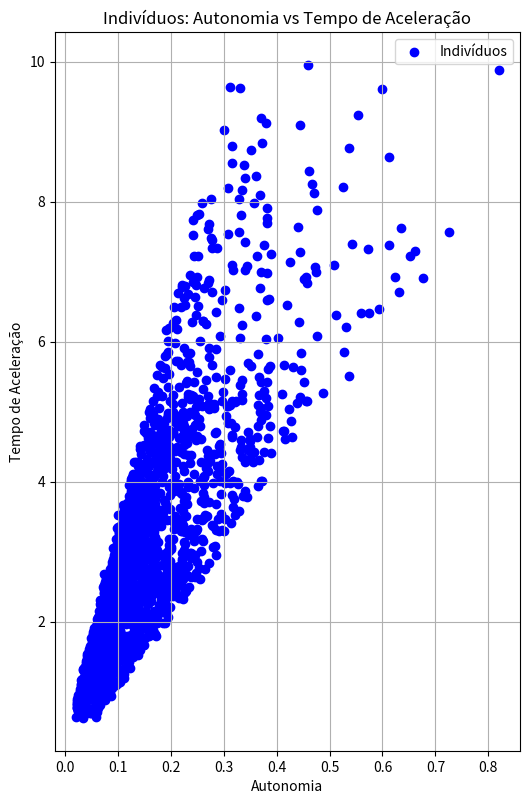
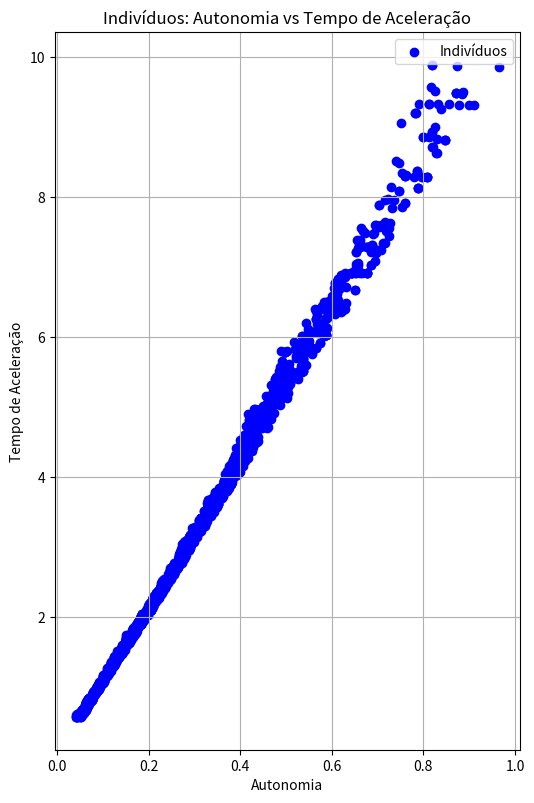

Here is the Python script that generated these plots, in order:
import random
import matplotlib.pyplot as plt

random.seed(42)

NUM_INDIVIDUOS = 2000
GERACOES = 4

class Solucao:
    def __init__(self, diametro_roda, potencia_motor, capacidade_bateria):
        self.diametro_roda = diametro_roda
        self.potencia_motor = potencia_motor
        self.capacidade_bateria = capacidade_bateria
        
        self.autonomia = capacidade_bateria / (potencia_motor * diametro_roda)
        self.tempo_aceleracao = (capacidade_bateria + diametro_roda) / potencia_motor
        
        self.domination_count = 0
        self.dominates = []
        
        self.front = 0
        self.crowding_distance = -1

def gerar_individuos(n=10):
    individuos = []
    for _ in range(n):
        diametro_roda = random.uniform(10, 30)  # exemplo: entre 10 e 30
        potencia_motor = random.uniform(50, 200)  # exemplo: entre 50 e 200
        capacidade_bateria = random.uniform(100, 500)  # exemplo: entre 100 e 500
        individuo = Solucao(diametro_roda, potencia_motor, capacidade_bateria)
        individuos.append(individuo)
    return individuos

def crossover(populacao, parents) -> Solucao:
    parent1, parent2 = parents[:]
    if random.random() < 0.05:
        capacidade = random.uniform(100, 500)
    elif(random.random() < 0.5):
        capacidade = parent1.capacidade_bateria
    else:
        capacidade = parent2.capacidade_bateria
    
    if random.random() < 0.05:
        potencia = random.uniform(50, 200)
    elif(random.random() < 0.5):
        potencia = parent1.potencia_motor
    else:
        potencia = parent2.potencia_motor
    
    if random.random() < 0.05:
        diametro = random.uniform(10, 30)
    elif(random.random() < 0.5):
        diametro = parent1.diametro_roda
    else:
        diametro = parent2.diametro_roda
    
    return Solucao(diametro, potencia, capacidade)

def offspring_aleatoria(populacao: list[Solucao]):
    nova_pop = populacao[:]
    for _ in range(len(populacao)):
        index1, index2 = random.sample(range(len(populacao)), 2)
        parents = [populacao[index1], populacao[index2]]
        novo_ind = crossover(populacao, parents)
        nova_pop.append(novo_ind)
    return nova_pop

def offspring(populacao: list[Solucao]):
    nova_pop = populacao[:]
    for i in range(len(populacao)):
        parents = []
        for _ in range(2):
            index1, index2 = random.sample(range(len(populacao)), 2)
            candidate1, candidate2 = populacao[index1], populacao[index2]
            
            if candidate1.front == candidate2.front:
                if candidate1.crowding_distance > candidate2.crowding_distance:
                    parents.append(candidate1)
                else:
                    parents.append(candidate2)
            elif candidate1.front < candidate2.front:
                parents.append(candidate1)
            else:
                parents.append(candidate2)
        novo_ind = crossover(populacao, parents)
        nova_pop.append(novo_ind)
    return nova_pop

def domina(dominates: Solucao, dominated: Solucao):
    condicao1 = (dominates.autonomia >= dominated.autonomia and dominates.tempo_aceleracao <= dominated.tempo_aceleracao)
    condicao2 = (dominates.autonomia > dominated.autonomia or dominates.tempo_aceleracao < dominated.tempo_aceleracao)
    return condicao1 and condicao2

def non_dominated_sorting(pop: list[Solucao]):
    for ind1 in pop:
        for ind2 in pop:
            if domina(ind1, ind2):
                ind2.domination_count += 1
                ind1.dominates.append(ind2)
                
    fronts = []      
    fronts.append([])
    for individuo in pop:
        if individuo.domination_count == 0:
            individuo.front = 1
            fronts[0].append(individuo)
    i = 0
    while True:
        for individuo in fronts[i]:
            for dominated in individuo.dominates:
                dominated.domination_count -= 1
        
        indiv_sem_frente = False
        fronts.append([])
        for individuo in pop:
            if individuo.front == 0:
                indiv_sem_frente = True
                if individuo.domination_count == 0:
                    individuo.front = i+2
                    fronts[i+1].append(individuo)
        i += 1
        if not indiv_sem_frente:
            break
    
    # for indiv in pop:
    #     print(f"auton: {indiv.autonomia} aceler: {indiv.tempo_aceleracao} domination_count:{indiv.domination_count} front: {indiv.front}")
    return fronts

def crowding_distance_sorting(front: list[Solucao]):
    for solucao in front:
        solucao.crowding_distance = 0
        
    # para autonomia
        
    front.sort(key=lambda sol: sol.autonomia, reverse=True)
    front[0].crowding_distance, front[-1].crowding_distance = float('inf'), float('inf')
    
    max, min = front[0], front[-1]
    
    for i, solucao in enumerate(front[1:-1], start=1):
        solucao.crowding_distance += (front[i-1].autonomia - front[i+1].autonomia) / (max.autonomia - min.autonomia)
        
    # para aceleracao
    
    front.sort(key=lambda sol: sol.tempo_aceleracao)
    front[0].crowding_distance, front[-1].crowding_distance = float('inf'), float('inf')
    
    max, min = front[-1], front[0]
    
    for i, solucao in enumerate(front[1:-1], start=1):
        solucao.crowding_distance += (front[i+1].tempo_aceleracao - front[i-1].tempo_aceleracao) / (max.tempo_aceleracao - min.tempo_aceleracao)
    
    front.sort(key=lambda sol: sol.crowding_distance, reverse=True)
    return front

# REPASSAR FRENTES COMPLETAS PARA A PROXIMA GERACAO E FAZER CROWD DISTANCE SORTING
def gerar_prox_geracao(fronts: list[list[Solucao]], tam_pop_inicial):
    tam_pop_atual = 0
    nova_pop = []
    for front in fronts:
        if len(front)+tam_pop_atual <= tam_pop_inicial:
            nova_pop.extend(front)
            tam_pop_atual += len(front)
        else:
            new_front = crowding_distance_sorting(front)
            i = 0
            while len(nova_pop) < tam_pop_inicial:
                nova_pop.append(new_front[i])
                i += 1
            break
    return nova_pop


def plot(pop, filename: str):
    autonomias = [ind.autonomia for ind in pop]
    tempos = [ind.tempo_aceleracao for ind in pop]

    autonomia_range = max(autonomias) - min(autonomias) if len(autonomias) > 1 else 1
    tempo_range = max(tempos) - min(tempos) if len(tempos) > 1 else 1
    fig_width = max(6, autonomia_range)
    fig_height = max(4, tempo_range)

    plt.figure(figsize=(fig_width, fig_height))
    plt.scatter(autonomias, tempos, color='blue', label='Indivíduos')
    plt.xlabel('Autonomia')
    plt.ylabel('Tempo de Aceleração')
    plt.title('Indivíduos: Autonomia vs Tempo de Aceleração')
    plt.legend()
    plt.grid(True)
    plt.savefig(filename+".png")

def resetar_valores(pop: list[Solucao]):
    for ind in pop:
        ind.domination_count = 0
        ind.dominates = []
        
        ind.front = 0
        ind.crowding_distance = -1

populacao_inicial = gerar_individuos(NUM_INDIVIDUOS)
for i, ind in enumerate(populacao_inicial):
    print(f"Indivíduo {i+1}: diametro_roda={ind.diametro_roda:.2f}, potencia_motor={ind.potencia_motor:.2f}, capacidade_bateria={ind.capacidade_bateria:.2f}")
plot(populacao_inicial, "populacao inicial")

populacao = populacao_inicial[:]
nova_populacao = None
populacao = offspring_aleatoria(populacao_inicial)

for i in range(GERACOES):
    if i != 0:
        populacao = offspring(populacao)
        resetar_valores(populacao)
    # print(len(populacao))
    frentes = non_dominated_sorting(populacao)
    nova_populacao = gerar_prox_geracao(frentes, len(populacao_inicial))
    populacao = nova_populacao[:]
# plot(populacao, "populacao original")
plot(nova_populacao, "nova populacao")